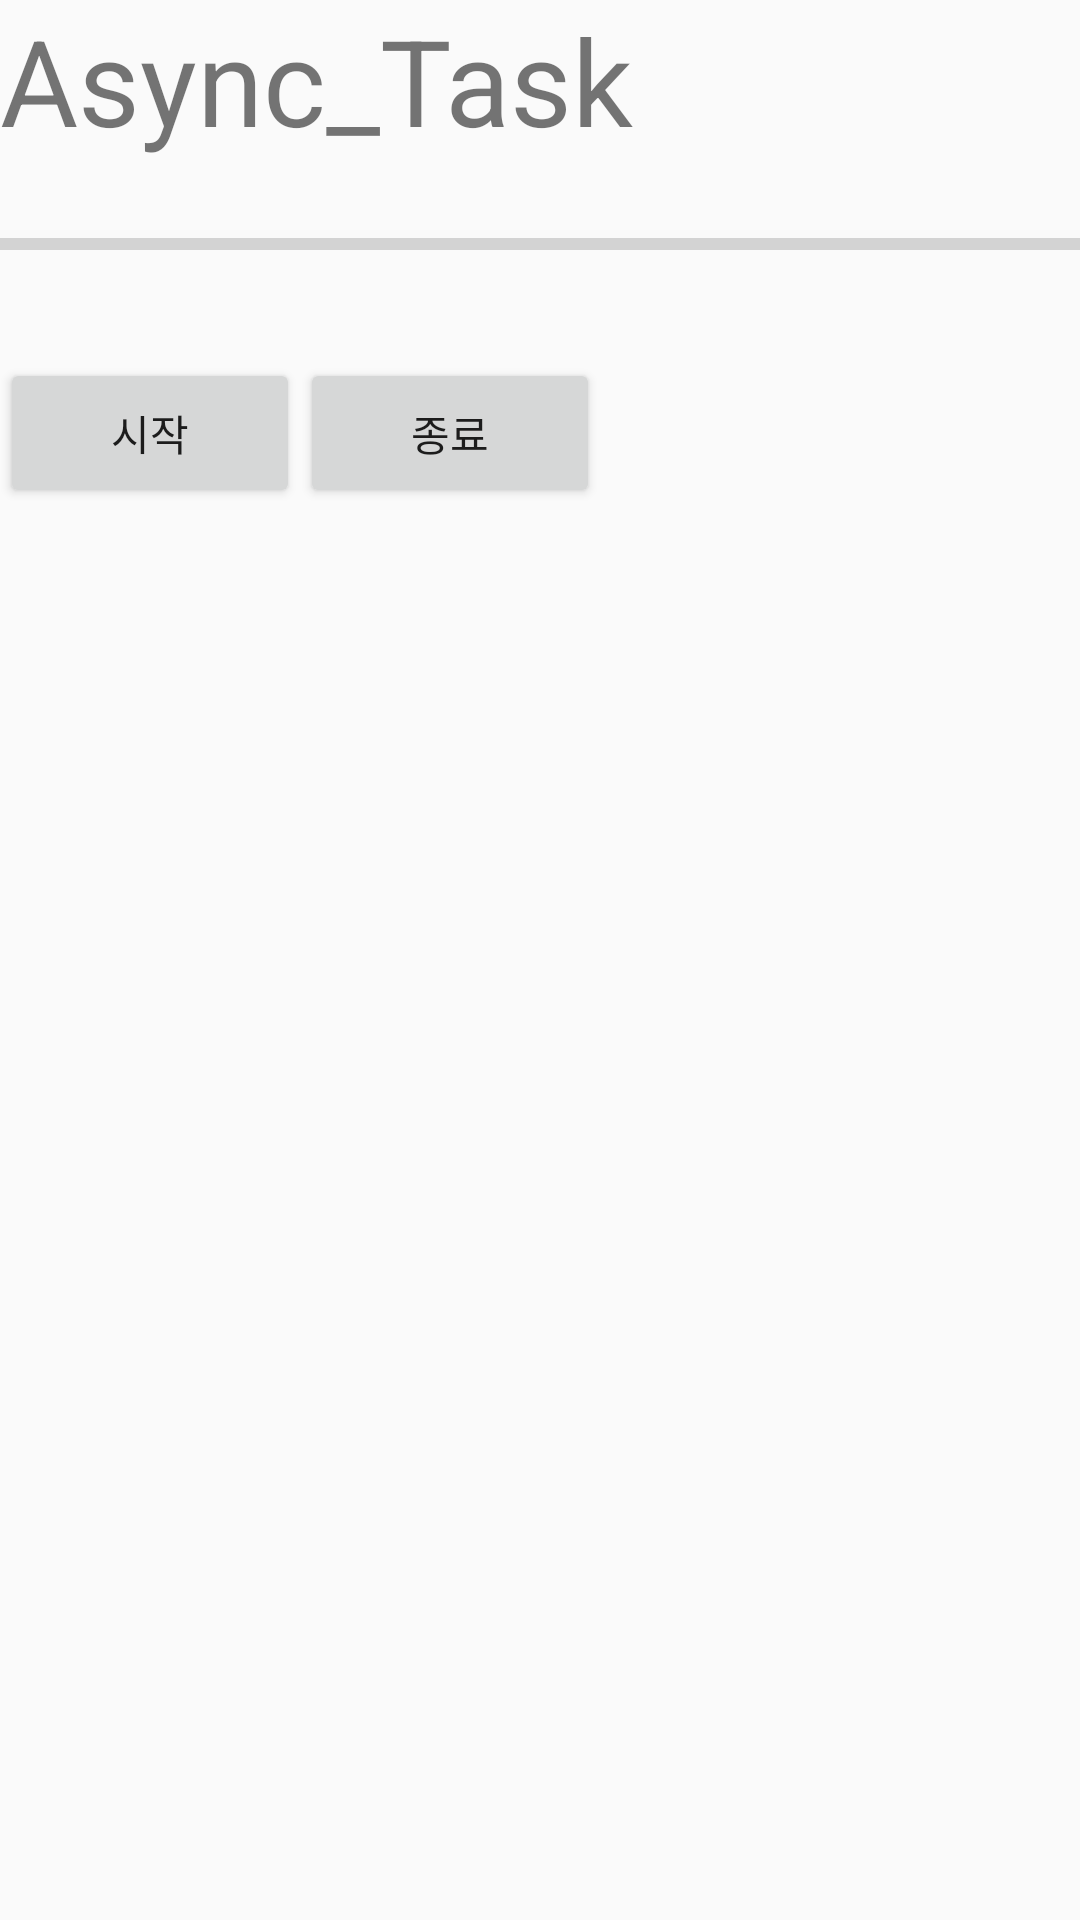

Write the Android layout XML for this screen, with the resource values it uses.
<!-- AndroidManifest.xml: application theme AppTheme -->
<!-- res/layout/activity_async.xml -->
<?xml version="1.0" encoding="utf-8"?>
<layout
    xmlns:android="http://schemas.android.com/apk/res/android"
    xmlns:app="http://schemas.android.com/apk/res-auto"
    xmlns:tools="http://schemas.android.com/tools">

    <LinearLayout
        android:layout_width="match_parent"
        android:layout_height="match_parent"
        android:orientation="vertical"
        tools:context=".Async">

        <TextView
            android:id="@+id/ment"
            android:textSize="40dp"
            android:text="Async_Task"
            android:layout_width="wrap_content"
            android:layout_height="wrap_content"/>

        <ProgressBar
            android:id="@+id/progressber"
            android:max="100"
            style="?android:attr/progressBarStyleHorizontal"
            android:layout_marginTop="20dp"
            android:layout_width="match_parent"
            android:layout_height="wrap_content"/>

        <LinearLayout
            android:layout_width="match_parent"
            android:layout_height="match_parent">

            <Button
                android:id="@+id/start"
                android:text="시작"
                android:layout_marginTop="30dp"
                android:layout_width="100dp"
                android:layout_height="50dp"/>

            <Button
                android:id="@+id/stop"
                android:text="종료"
                android:layout_marginTop="30dp"
                android:layout_width="100dp"
                android:layout_height="50dp"/>

        </LinearLayout>

    </LinearLayout>
</layout>
<!-- resources referenced by this layout -->
<resources>
  <style name="AppTheme" parent="Theme.AppCompat.Light.NoActionBar">
          
          <item name="colorPrimary">@color/purple_500</item>
          <item name="colorPrimaryVariant">@color/purple_700</item>
          <item name="colorOnPrimary">@color/white</item>
          
          <item name="colorSecondary">@color/teal_200</item>
          <item name="colorSecondaryVariant">@color/teal_700</item>
          <item name="colorOnSecondary">@color/black</item>
          
          <item name="android:statusBarColor" tools:targetApi="l">?attr/colorPrimaryVariant</item>
          
      </style>
  <!-- not gathered from this repository: default colours our renderer supplied (Android Studio template values) -->
  <color name="purple_500">#FF6200EE</color>
  <color name="purple_700">#FF3700B3</color>
  <color name="teal_200">#FF03DAC5</color>
  <color name="teal_700">#FF018786</color>
  <color name="black">#FF000000</color>
  <color name="white">#FFFFFFFF</color>
</resources>
